Photos from the image-classification dataset "dataset-makanan" in the GitHub repository robifirmnsyah/dataset-makanan. Its 4 classes are: cilok, cimol, keripik, seblak.

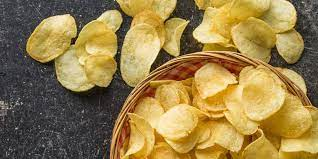
Label: keripik

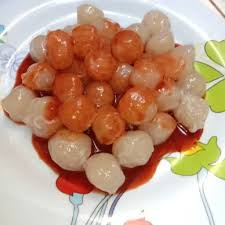
Label: cilok

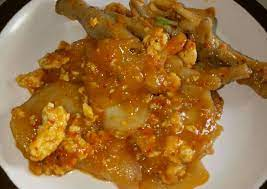
Label: seblak

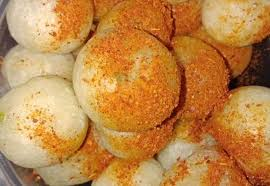
Label: cimol

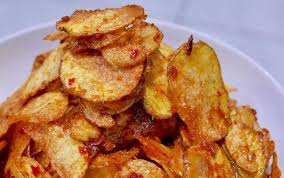
Label: keripik

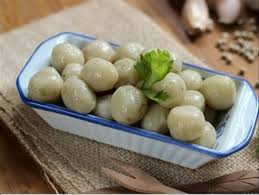
Label: cilok
